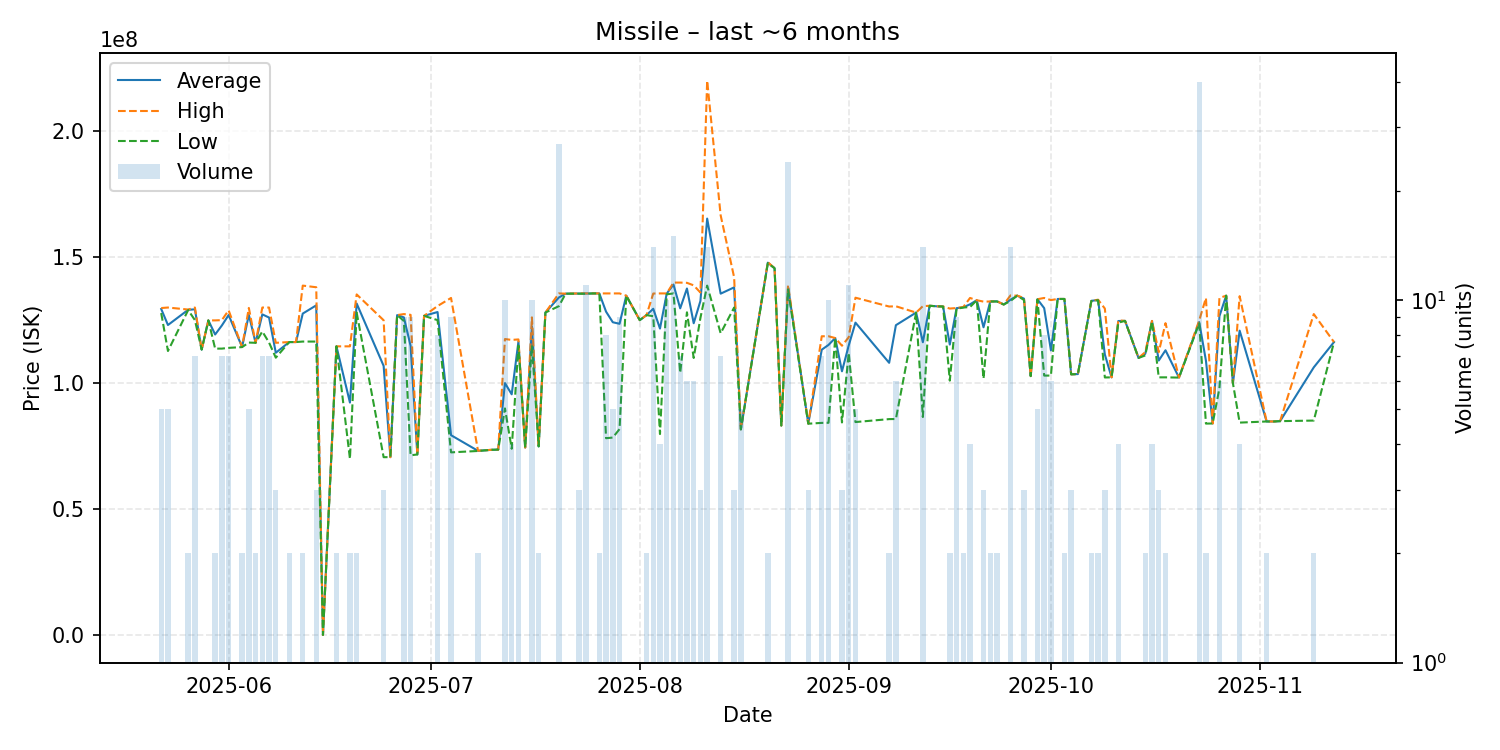

The table this chart was drawn from, first rows:
date, average, highest, lowest, order_count, volume
2025-05-22, 129420000, 129800000, 127800000, 4, 5
2025-05-23, 123060000, 130000000, 112750000, 5, 5
2025-05-26, 129100000, 129200000, 129000000, 2, 2
2025-05-27, 129285714, 130000000, 125000000, 3, 7
2025-05-28, 113300000, 113300000, 113300000, 1, 1
2025-05-29, 124900000, 124900000, 124900000, 1, 1
2025-05-30, 119300000, 124900000, 113700000, 2, 2
2025-05-31, 122885714, 125000000, 113700000, 4, 7
2025-06-01, 127014286, 128900000, 114000000, 6, 7
2025-06-03, 114350000, 114400000, 114300000, 2, 2
2025-06-04, 127120000, 129850000, 116100000, 4, 5
2025-06-05, 116000000, 116000000, 116000000, 2, 2
2025-06-06, 127285714, 130000000, 120500000, 4, 7
2025-06-07, 126028571, 130000000, 116100000, 4, 7
2025-06-08, 112066667, 116000000, 110100000, 3, 3
2025-06-10, 116300000, 116300000, 116300000, 1, 2
2025-06-11, 116300000, 116300000, 116300000, 1, 1
2025-06-12, 127600000, 138700000, 116500000, 2, 2
2025-06-14, 130866667, 138050000, 116500000, 3, 3
2025-06-15, 117600, 117600, 117600, 1, 1
2025-06-17, 114600000, 114600000, 114600000, 2, 2
2025-06-19, 92300000, 114600000, 70000000, 2, 2
2025-06-20, 131600000, 135200000, 128000000, 2, 2
2025-06-24, 106840000, 124950000, 70620000, 3, 3
2025-06-25, 70640000, 70640000, 70640000, 1, 1
2025-06-26, 127000000, 127000000, 127000000, 1, 1
2025-06-27, 126100000, 127400000, 124700000, 8, 9
2025-06-28, 114792222, 127100000, 71365000, 8, 9
2025-06-29, 71700000, 71700000, 71700000, 1, 1
2025-06-30, 126700000, 126700000, 126700000, 1, 1
2025-07-02, 128212500, 130600000, 125000000, 7, 8
2025-07-04, 79345556, 133800000, 72530000, 4, 9
2025-07-08, 73140000, 73190000, 73090000, 2, 2
2025-07-10, 73540000, 73540000, 73540000, 1, 1
2025-07-11, 73630000, 73630000, 73630000, 1, 1
2025-07-12, 100024000, 117500000, 89970000, 9, 10
2025-07-13, 95562500, 117150000, 73975000, 4, 4
2025-07-14, 116516667, 117350000, 114900000, 5, 6
2025-07-15, 74440000, 74440000, 74440000, 1, 1
2025-07-16, 122510000, 126100000, 115000000, 7, 10
2025-07-17, 74900000, 74900000, 74900000, 1, 2
2025-07-18, 128000000, 128000000, 128000000, 1, 1
2025-07-20, 133985185, 135600000, 130550000, 9, 27
2025-07-21, 135500000, 135500000, 135500000, 1, 1
2025-07-23, 135533333, 135600000, 135500000, 3, 3
2025-07-24, 135572727, 135600000, 135450000, 3, 11
2025-07-25, 135600000, 135600000, 135600000, 1, 1
2025-07-26, 135600000, 135600000, 135600000, 2, 2
2025-07-27, 128356250, 135600000, 78150000, 7, 8
2025-07-28, 124162000, 135600000, 78410000, 3, 5
2025-07-29, 123550000, 135600000, 81775000, 7, 9
2025-07-30, 134700000, 134700000, 134700000, 1, 1
2025-08-01, 125000000, 125000000, 125000000, 1, 1
2025-08-02, 127000000, 127000000, 127000000, 2, 2
2025-08-03, 129507143, 135550000, 126550000, 11, 14
2025-08-04, 121650000, 135600000, 79800000, 2, 4
2025-08-05, 135530000, 135600000, 135250000, 5, 10
2025-08-06, 139120000, 139900000, 135600000, 8, 15
2025-08-07, 129678571, 139900000, 104125000, 5, 7
2025-08-08, 137550000, 139800000, 128100000, 5, 6
... 68 more rows
